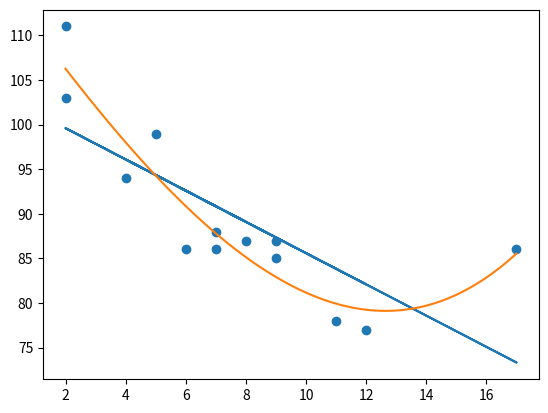

Source code (Python):
# -*- coding: utf-8 -*-
"""
Created on Sun Mar 17 11:06:27 2024

[redacted]
"""

import numpy as np
from scipy import stats
import matplotlib.pyplot as plt
#kerakli modullar import qilinadi;

x = [5,7,8,7,2,17,2,9,4,11,12,9,6]
y = [99,86,87,88,111,86,103,87,94,78,77,85,86]

#x = [1,2,3,5,6,7,8,9,10,12,13,14,15,16,18,19,21,22]
#y = [100,90,80,60,60,55,60,65,70,70,75,76,78,79,90,99,99,100]

slope, intercept, r, p, std_error = stats.linregress(x,y)
#slope - burchak koeffitsiyent;
#intercept - kx+b funksiyaning b parametri;
#r - korrelyatsiya koeffitsiyenti;
#p - r koeffitsiyentning ahamiyatlilgini baholaydi(odatda 0,05 dan kichik)
#std_error - burchak koeffitsiyentni xatoligi tekshriladi(Student mezoni bo'yicha)


def linregressfunction(x):
    return slope * x + intercept

mymodel1 = list(map(linregressfunction, x))

mymodel2 = np.poly1d(np.polyfit(x, y, 3))
myline = np.linspace(2, 17,100)

plt.scatter(x, y)
plt.plot(x, mymodel1)
plt.plot(myline, mymodel2(myline))
plt.show()
print(f"Korrelyatsiya koeffitsiyenti: {r:.2f}, P: {p:.4f}, Standart error: {std_error:.2f}")
print(f"Egri chiziqli regressiyaning formulasi quyidagicha: \n {mymodel2}")
